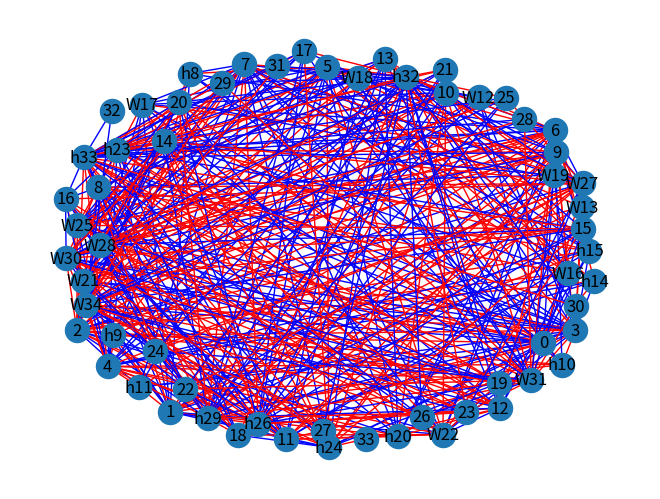

The matplotlib source for this figure:
from inspect import GEN_CREATED
import random
import matplotlib
import networkx
import networkx as nx
import matplotlib.pyplot as plt
from networkx.drawing.nx_pydot import graphviz_layout

# Things to do:
# turn graph into a tree
# Make triangle and 10-CI detector based on finding clumps of vertices

eight_ci = []
seven_ci = []
six_ci = []
five_ci = []
four_ci = []

vi_neighbors_list = [[], [], [], []]


# Blue triangle and Red K10 R(3, 10)
# No edge = 0
# Blue = 1
# Red = 2

for i in range(0, 30): # Adding the numbers to each independent set
    if i < 8:
        eight_ci.append(i)
    if i > 7 and i < 15:
        seven_ci.append(i)
    if i > 14 and i < 21:
        six_ci.append(i)
    if i > 20 and i < 26:
        five_ci.append(i)
    if i > 25 and i < 30:
        four_ci.append(i)

def vertex_is_a_w(vertex):
    found = False
    for i in range(0, len(vi_neighbors_list)):
        if vertex in vi_neighbors_list[i]:
            found = True
    return found

def is_part_of_ci(number1, number2): # Check if two numbers are in an independent set
    ci_list = [eight_ci, seven_ci, six_ci, five_ci, four_ci]
    for i in range(0, len(vi_neighbors_list)):
        ci_list.append(vi_neighbors_list[i])

    for i in range(0, len(ci_list)):
        number1_is_in_ci = False
        number2_is_in_ci = False
        for j in range(0, len(ci_list[i])):
            if number1 == ci_list[i][j]:
                number1_is_in_ci = True
            if number2 == ci_list[i][j]:
                number2_is_in_ci = True
            if number1_is_in_ci == True and number2_is_in_ci == True:
                return True
    return False

def make_graph(w_number, h_number):
    matrix = []
    for i in range(0, w_number+h_number):
        matrix.append([])

    for vi in range(0, len(vi_neighbors_list)):
        number_of_neighbors = 0
        while number_of_neighbors != 5:
            random_number = random.randint(0, w_number+h_number-1)
            found_it_in_vi = False
            for i in range(0, len(vi_neighbors_list[vi])):
                if random_number in vi_neighbors_list[i]:
                    found_it_in_vi = True
            if found_it_in_vi == False:
                vi_neighbors_list[vi].append(random_number)
                number_of_neighbors += 1

    print("VI NEIGHBOR LIST: " + str(vi_neighbors_list))

    for line in range(0, w_number+h_number):
        for column in range(0, w_number+h_number):
            if line > column: # Bottom left corner of matrix
                if is_part_of_ci(line, column) == False:
                    # THIS IS WHERE THINGS MUST HAPPEN

                    
                    blue_or_red = random.choice([1, 2])
                    matrix[line].append(blue_or_red)
                else:
                    matrix[line].append(0)
            else:
                matrix[line].append(0)

    return matrix
    
matrix = make_graph(20, 15)

print(str(matrix).replace("]", "]\n"))
file = open("matrix.txt", "w")
file.write(str(matrix).replace("]", "]\n"))
file.close()

# Making a graph out of the matrix (unrelated to how the matrix is generated)

G=nx.Graph()

for line in range(0, len(matrix)):
        for column in range(0, len(matrix[line])):
            if line > column: # Bottom left corner of matrix
                color = 0
                if matrix[line][column] != 0:
                    if matrix[line][column] == 1:
                        color = 'blue'
                    if matrix[line][column] == 2:
                        color = 'red'
                    if vertex_is_a_w(line) == True:
                        G.add_edge("W" + str(line), column, color=color, weight=2)
                    else:
                        G.add_edge("h" + str(line), column, color=color, weight=2)
                    

pos = nx.spring_layout(G, k=10)
edges = G.edges()
colors = [G[u][v]['color'] for u,v in edges]
weights = [G[u][v]['weight'] for u,v in edges]

nx.draw(G, pos, edge_color=colors, width=1, with_labels=True)
plt.show()
